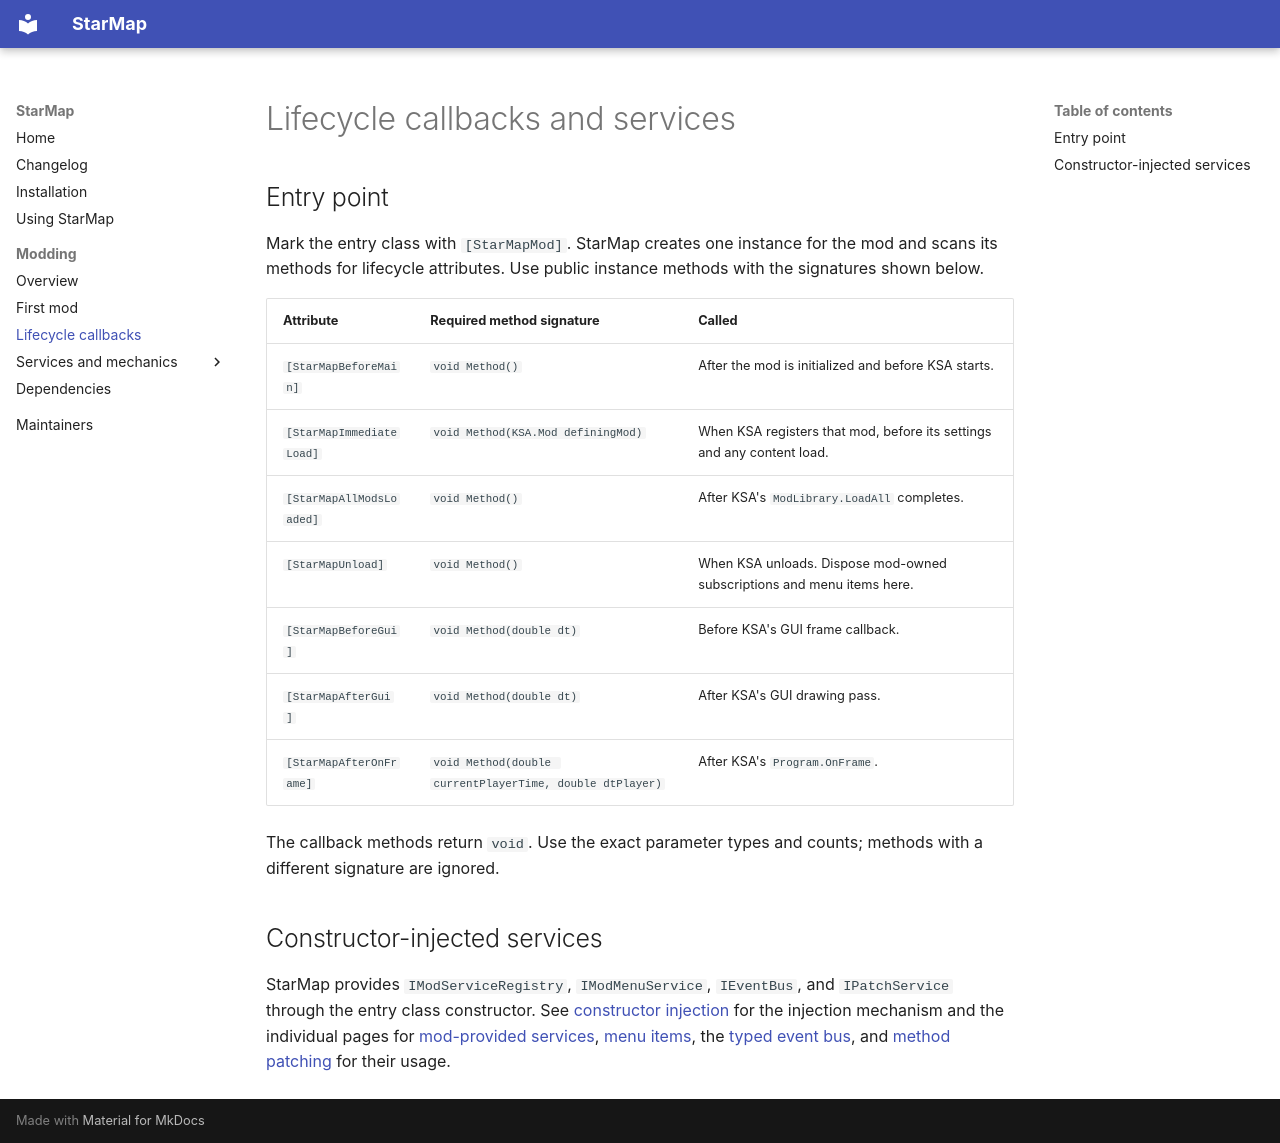

repository: StarMapLoader/StarMap · page: modding/lifecycle/index.html · generator: mkdocs

# Lifecycle callbacks and services

## Entry point

Mark the entry class with `[StarMapMod]`. StarMap creates one instance for the mod and scans its methods for lifecycle attributes. Use public instance methods with the signatures shown below.

| Attribute | Required method signature | Called |
| --- | --- | --- |
| `[StarMapBeforeMain]` | `void Method()` | After the mod is initialized and before KSA starts. |
| `[StarMapImmediateLoad]` | `void Method(KSA.Mod definingMod)` | When KSA registers that mod, before its settings and any content load. |
| `[StarMapAllModsLoaded]` | `void Method()` | After KSA's `ModLibrary.LoadAll` completes. |
| `[StarMapUnload]` | `void Method()` | When KSA unloads. Dispose mod-owned subscriptions and menu items here. |
| `[StarMapBeforeGui]` | `void Method(double dt)` | Before KSA's GUI frame callback. |
| `[StarMapAfterGui]` | `void Method(double dt)` | After KSA's GUI drawing pass. |
| `[StarMapAfterOnFrame]` | `void Method(double currentPlayerTime, double dtPlayer)` | After KSA's `Program.OnFrame`. |

The callback methods return `void`. Use the exact parameter types and counts; methods with a different signature are ignored.

## Constructor-injected services

StarMap provides `IModServiceRegistry`, `IModMenuService`, `IEventBus`, and `IPatchService` through the entry class constructor. See [constructor injection](constructor-injection.md) for the injection mechanism and the individual pages for [mod-provided services](mod-services.md), [menu items](mod-menu.md), the [typed event bus](event-bus.md), and [method patching](patching.md) for their usage.
